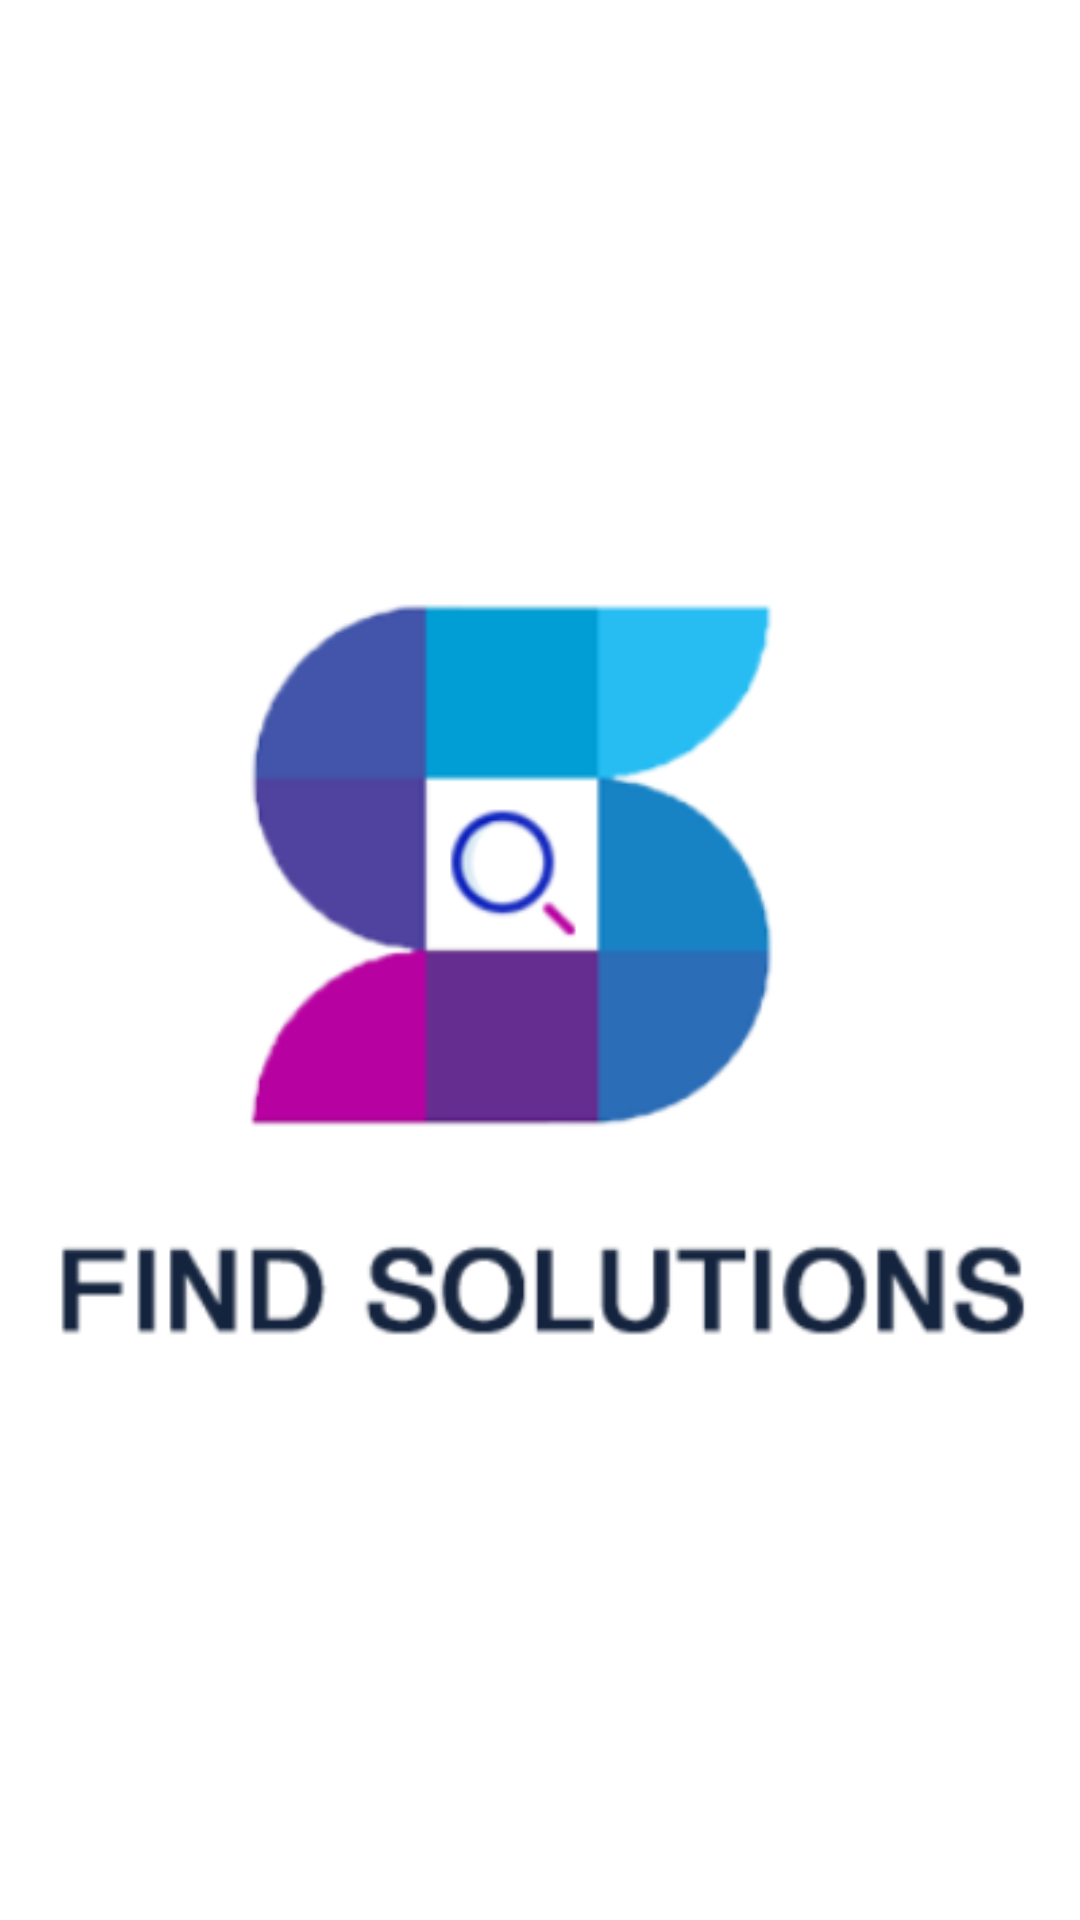

The Android layout XML behind this screen, and the referenced resources:
<!-- AndroidManifest.xml: application theme AppTheme -->
<!-- res/layout/activity_splash.xml -->
<?xml version="1.0" encoding="utf-8"?>
<layout xmlns:android="http://schemas.android.com/apk/res/android"
    xmlns:app="http://schemas.android.com/apk/res-auto"
    xmlns:tools="http://schemas.android.com/tools">

    <androidx.constraintlayout.widget.ConstraintLayout
        android:layout_width="match_parent"
        android:layout_height="match_parent"
        android:background="@color/white"
      >

        <ImageView
            android:id="@+id/logo"
            android:layout_width="@dimen/_140sdp"
            android:layout_height="@dimen/_140sdp"
            android:src="@drawable/logo"
            app:layout_constraintBottom_toBottomOf="parent"
            app:layout_constraintEnd_toEndOf="parent"
            app:layout_constraintStart_toStartOf="parent"
            app:layout_constraintTop_toTopOf="parent"
            android:transitionName="logo"
            />



    </androidx.constraintlayout.widget.ConstraintLayout>
</layout>
<!-- resources referenced by this layout -->
<resources>
  <color name="white">#fff</color>
  <!-- drawable logo: png bitmap (drawable, 30970 bytes) -->
  <style name="AppTheme" parent="Theme.MaterialComponents.Light.NoActionBar">
          <item name="colorPrimary">@color/colorPrimary</item>
          <item name="colorPrimaryDark">@color/soft_gray</item>
          <item name="colorAccent">@color/colorAccent</item>
      </style>
  <color name="colorPrimary">#6200EE</color>
  <color name="soft_gray">#E8E8E8</color>
  <color name="colorAccent">#27BDF3</color>
</resources>
